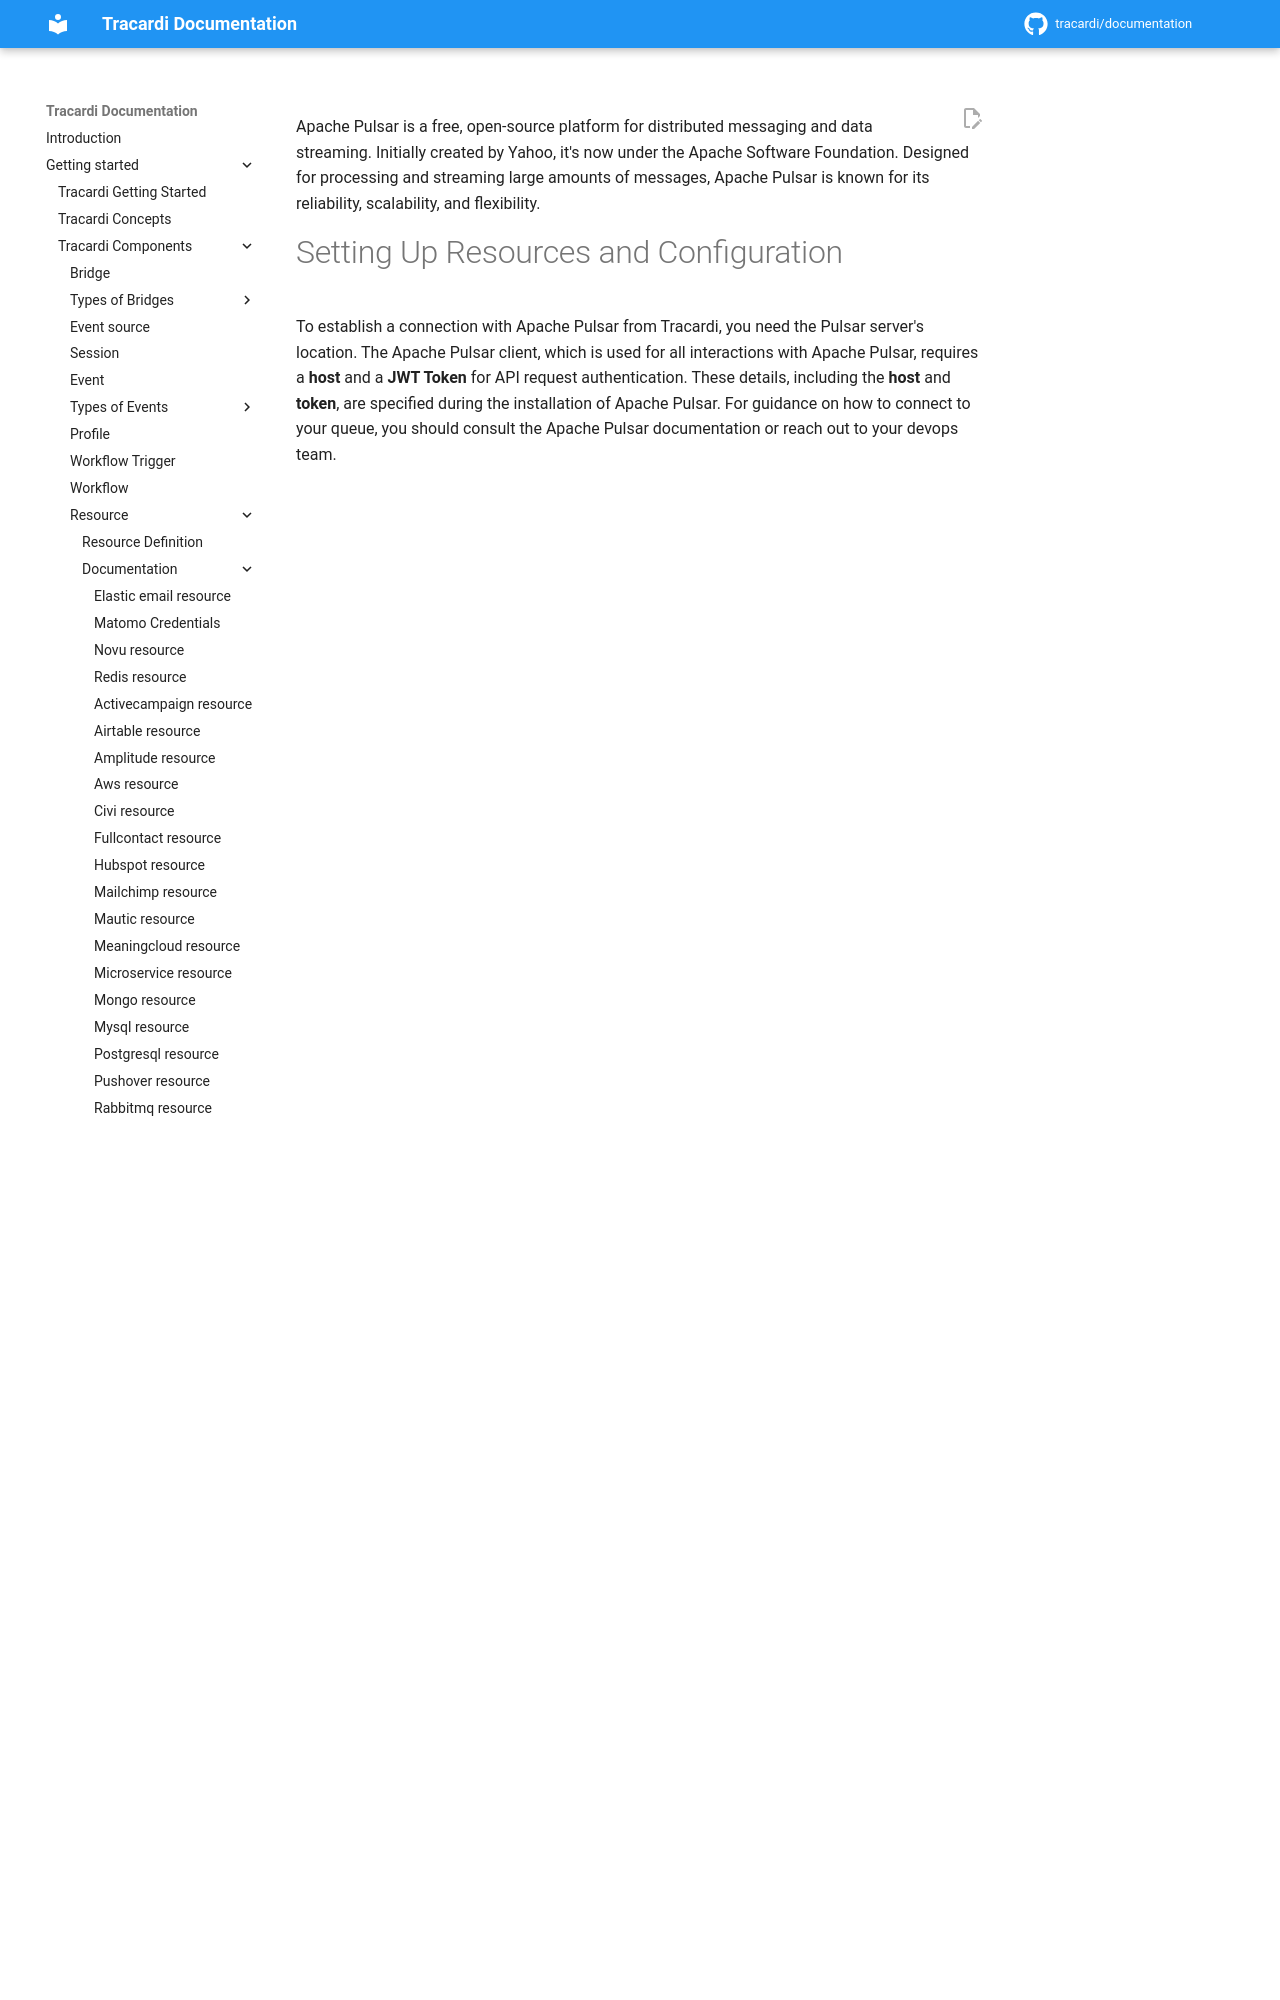

repository: Tracardi/documentation · page: 1.1.x/getting_started/components/resources/apache_pulsar_resource/index.html · generator: mkdocs

Apache Pulsar is a free, open-source platform for distributed messaging and data streaming. Initially created by Yahoo,
it's now under the Apache Software Foundation. Designed for processing and streaming large amounts of messages, Apache
Pulsar is known for its reliability, scalability, and flexibility.
